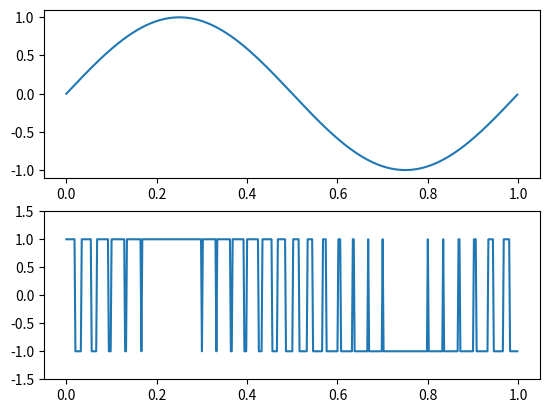

Generate this figure with matplotlib:
#as well as rect.py from:
#https://docs.scipy.org/doc/scipy-0.14.0/reference/generated/scipy.signal.square.html

from scipy import signal
import numpy as np
import matplotlib.pyplot as plt
t = np.linspace(0, 1, 500, endpoint=False)

plt.figure()
sig = np.sin(2 * np.pi * t)
pwm = signal.square(2 * np.pi * 30 * t, duty=(sig + 1)/2)
plt.subplot(2, 1, 1)
plt.plot(t, sig)
plt.subplot(2, 1, 2)
plt.plot(t, pwm)
plt.ylim(-1.5, 1.5)

plt.show()
